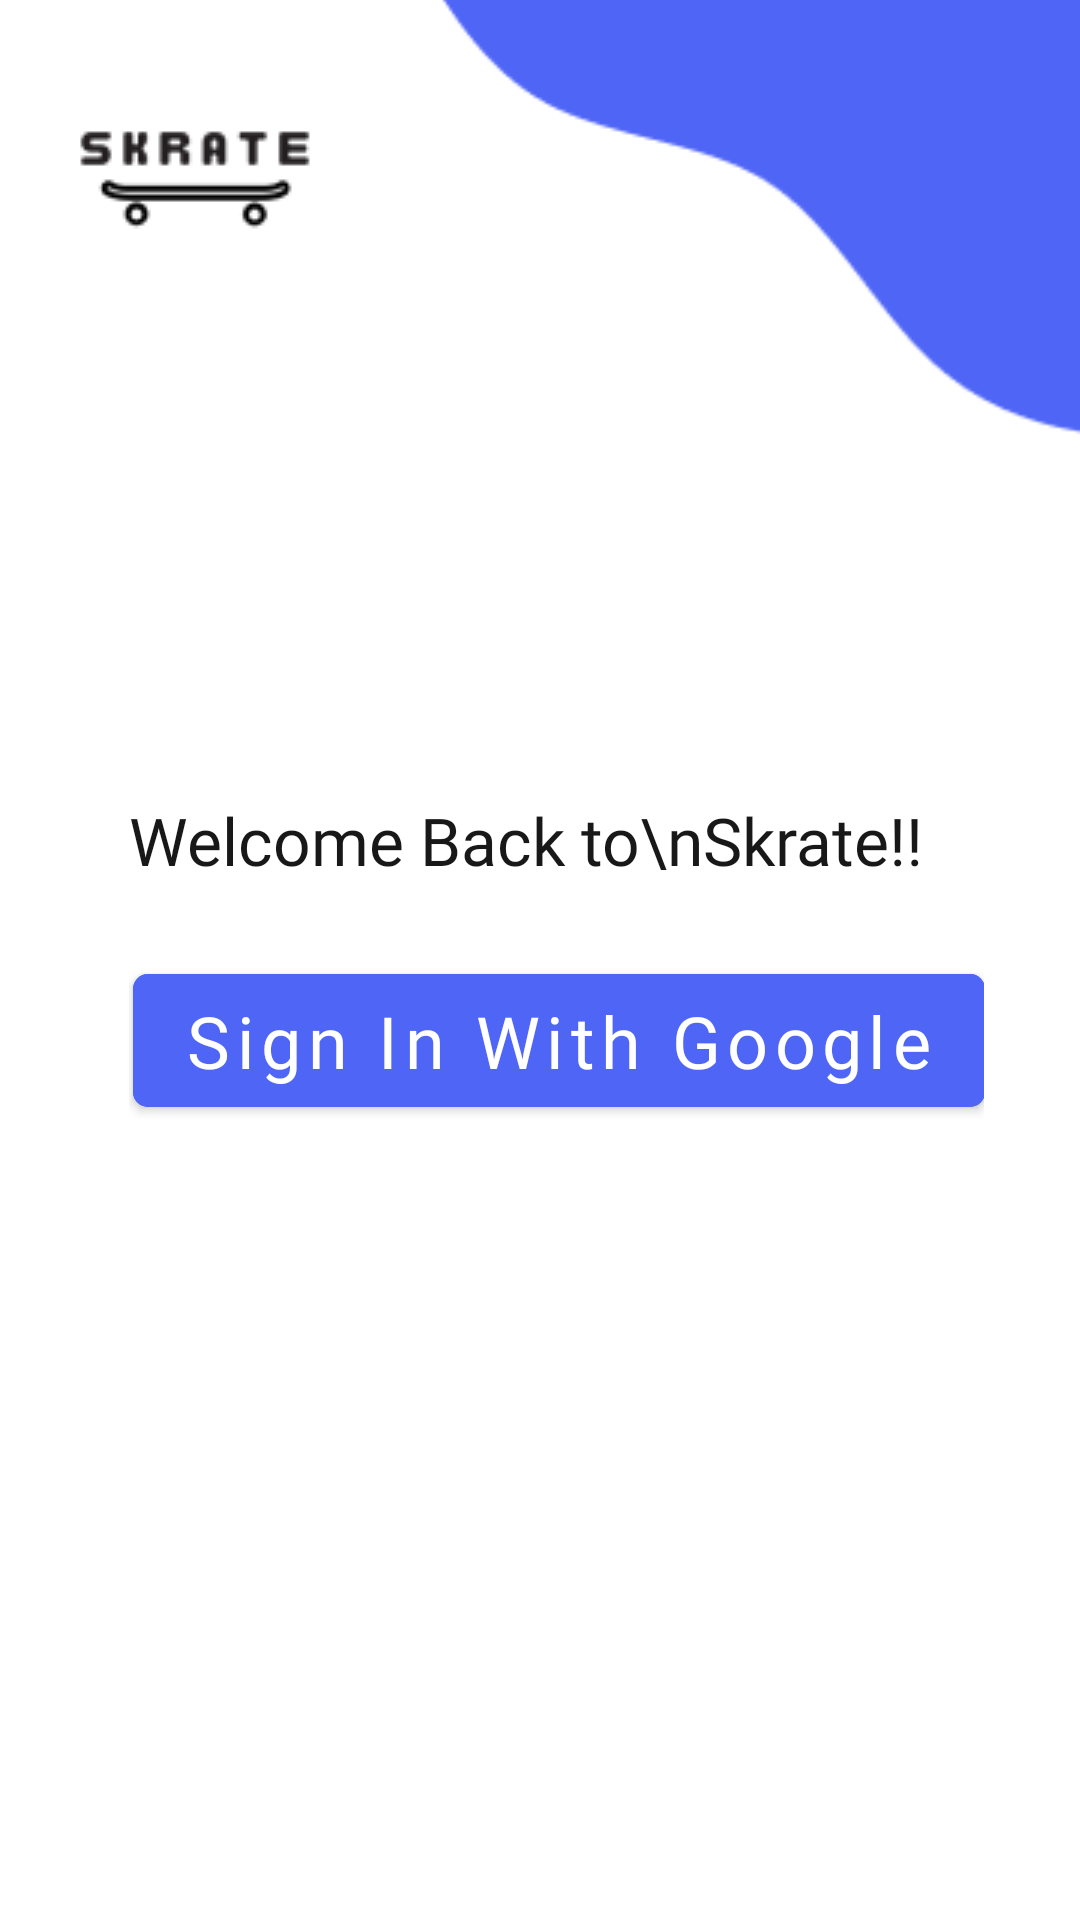

Android layout source for this screen:
<!-- AndroidManifest.xml: application theme Theme.SkrateTest -->
<!-- res/layout/activity_login.xml -->
<?xml version="1.0" encoding="utf-8"?>
<androidx.constraintlayout.widget.ConstraintLayout xmlns:android="http://schemas.android.com/apk/res/android"
    xmlns:app="http://schemas.android.com/apk/res-auto"
    xmlns:tools="http://schemas.android.com/tools"
    android:layout_width="match_parent"
    android:layout_height="match_parent"
    tools:context=".LoginActivity">

    <ImageView
        android:elevation="5dp"
        android:id="@+id/logo"
        android:layout_width="wrap_content"
        android:layout_height="wrap_content"
        android:src="@drawable/logo"
        app:layout_constraintLeft_toLeftOf="parent"
        app:layout_constraintTop_toTopOf="parent" />

    <ImageView

        android:layout_width="wrap_content"
        android:layout_height="wrap_content"
        android:src="@drawable/vector"
        android:layout_marginEnd="-20dp"
        android:layout_marginTop="-20dp"
        app:layout_constraintRight_toRightOf="parent"
        app:layout_constraintTop_toTopOf="parent" />

    <LinearLayout
        android:layout_width="match_parent"
        android:layout_height="wrap_content"
        android:layout_marginLeft="43dp"
        android:layout_marginRight="32dp"
        android:orientation="vertical"
        app:layout_constraintTop_toTopOf="parent"
        app:layout_constraintBottom_toBottomOf="parent"
        app:layout_constraintLeft_toLeftOf="parent"
        app:layout_constraintRight_toRightOf="parent">

        <TextView
            android:layout_width="match_parent"
            android:layout_height="wrap_content"
            android:fontFamily="@font/poppins"
            android:gravity="left"
            android:text="Welcome Back to\nSkrate!!"
            android:textColor="#181818"
            android:textFontWeight="500"
            android:textSize="22sp"
            android:textStyle="bold" />

        <com.google.android.material.button.MaterialButton
            android:id="@+id/google_sign_in"
            android:layout_marginTop="24dp"
            android:layout_width="match_parent"
            android:layout_gravity="center"
            android:layout_height="wrap_content"
            android:layout_marginLeft="1dp"
            android:backgroundTint="#4F65F6"
            android:clickable="true"
            android:text="Sign In With Google"
            android:textAllCaps="false"
            android:padding="6dp"
            app:cornerRadius="5dp"
            android:textColor="#ffffff"
            android:fontFamily="@font/poppins"
            android:textFontWeight="500"
            android:textSize="24sp"/>

    </LinearLayout>

</androidx.constraintlayout.widget.ConstraintLayout>
<!-- resources referenced by this layout -->
<resources>
  <!-- drawable logo: png bitmap (drawable, 2638 bytes) -->
  <!-- drawable vector: png bitmap (drawable, 4680 bytes) -->
  <style name="Theme.SkrateTest" parent="Theme.MaterialComponents.Light.NoActionBar">
          
          <item name="colorPrimary">@color/purple_500</item>
          <item name="colorPrimaryVariant">@color/purple_700</item>
          <item name="colorOnPrimary">@color/white</item>
          
          <item name="android:statusBarColor" tools:targetApi="l">?attr/colorPrimaryVariant</item>
          
      </style>
  <!-- not gathered from this repository: default colours our renderer supplied (Android Studio template values) -->
  <color name="purple_500">#FF6200EE</color>
  <color name="purple_700">#FF3700B3</color>
  <color name="white">#FFFFFFFF</color>
</resources>
